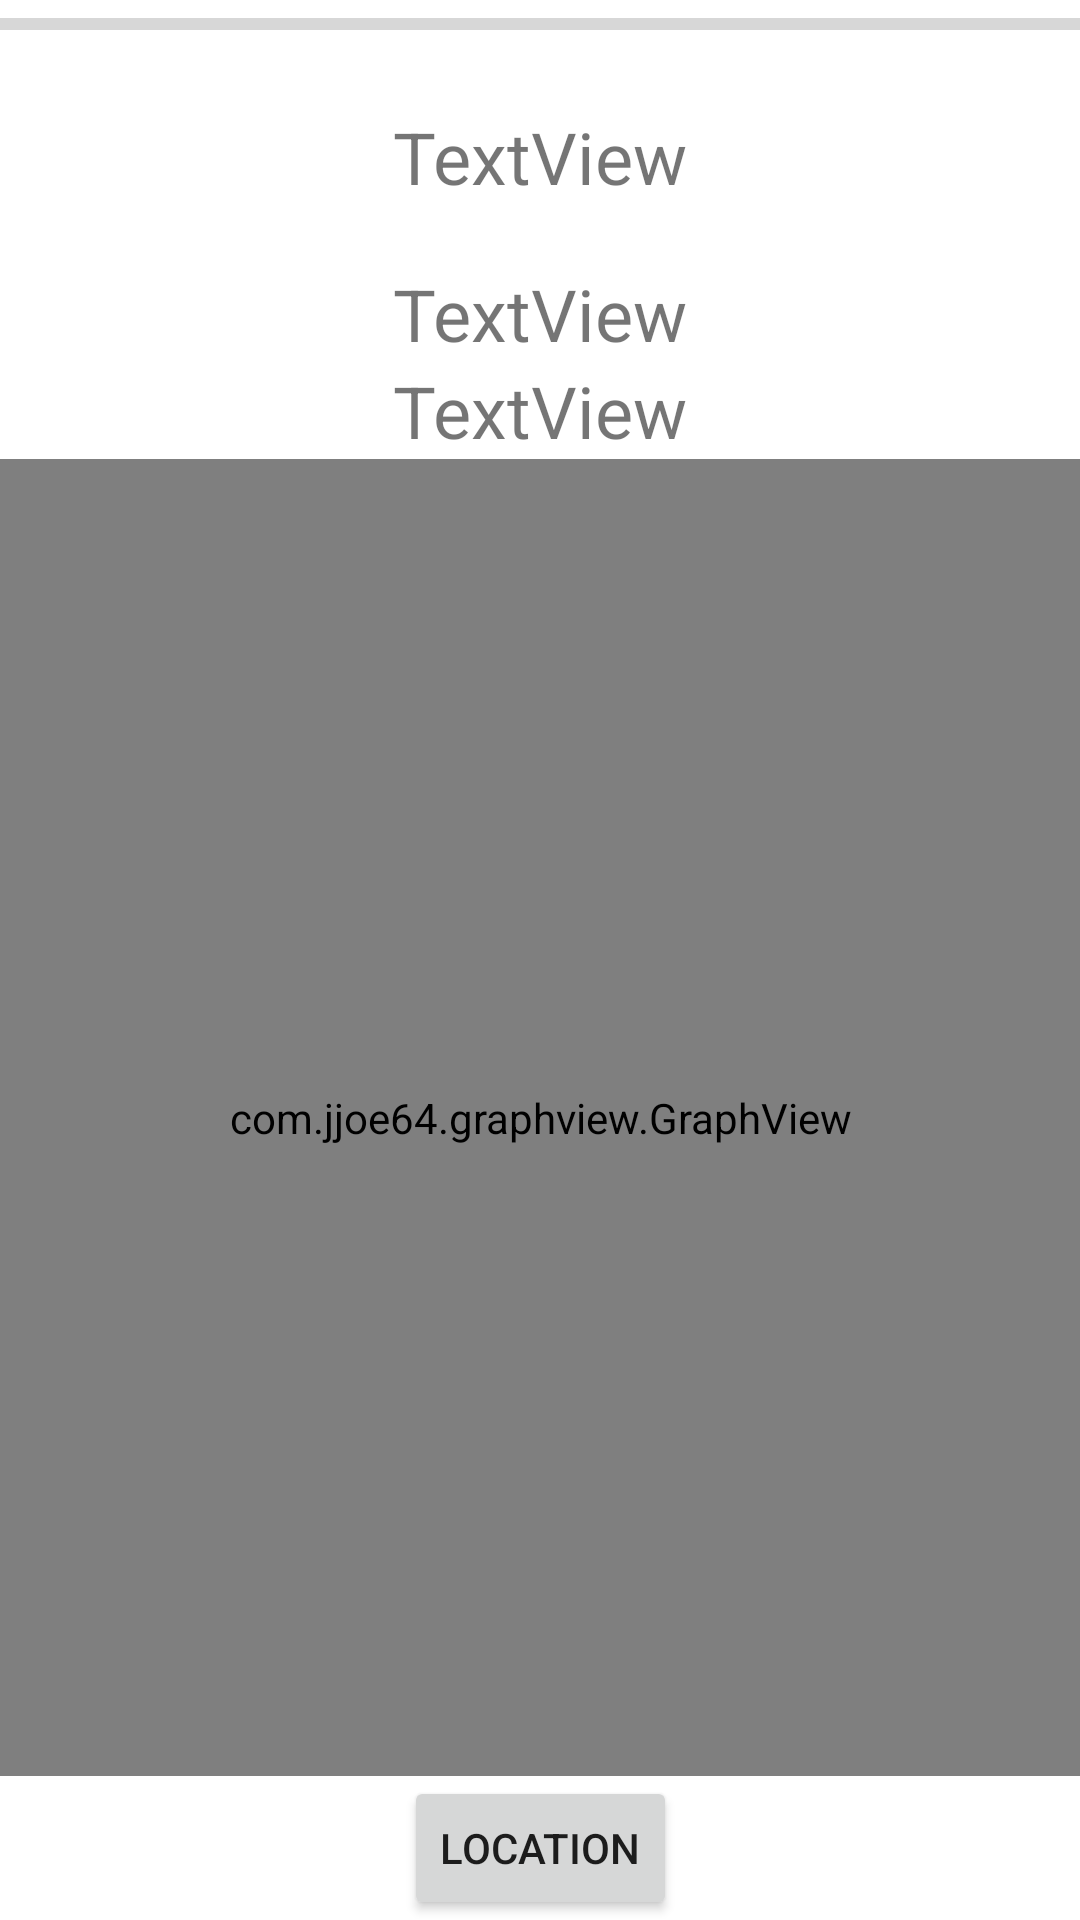

This screen was rendered from an Android layout file. Write that file and the resources it references.
<!-- AndroidManifest.xml: application theme Theme.Second2 -->
<!-- res/layout/activity_main.xml -->
<?xml version="1.0" encoding="utf-8"?>
<androidx.constraintlayout.widget.ConstraintLayout xmlns:android="http://schemas.android.com/apk/res/android"
    xmlns:app="http://schemas.android.com/apk/res-auto"
    xmlns:tools="http://schemas.android.com/tools"
    android:layout_width="match_parent"
    android:layout_height="match_parent"
    tools:context=".MainActivity">

    <ProgressBar
        android:id="@+id/prog_shakeMeter"
        style="?android:attr/progressBarStyleHorizontal"
        android:layout_width="0dp"
        android:layout_height="wrap_content"
        android:max="10"
        app:layout_constraintEnd_toEndOf="parent"
        app:layout_constraintStart_toStartOf="parent" />

    <TextView
        android:id="@+id/txt_accel"
        android:layout_width="wrap_content"
        android:layout_height="wrap_content"
        android:padding="20dp"
        android:text="TextView"
        android:textSize="24sp"
        app:layout_constraintEnd_toEndOf="parent"
        app:layout_constraintStart_toStartOf="parent"
        app:layout_constraintTop_toBottomOf="@+id/prog_shakeMeter" />

    <TextView
        android:id="@+id/txt_prevAccel"
        android:layout_width="wrap_content"
        android:layout_height="wrap_content"
        android:text="TextView"
        android:textSize="24sp"
        app:layout_constraintEnd_toEndOf="parent"
        app:layout_constraintStart_toStartOf="parent"
        app:layout_constraintTop_toBottomOf="@+id/txt_accel" />

    <com.jjoe64.graphview.GraphView
        android:id="@+id/graph"
        android:layout_width="match_parent"
        android:layout_height="0dp"
        app:layout_constraintBottom_toTopOf="@+id/navigation"
        app:layout_constraintTop_toBottomOf="@id/txt_currentAccel" />

    <TextView
        android:id="@+id/txt_currentAccel"
        android:layout_width="wrap_content"
        android:layout_height="wrap_content"
        android:text="TextView"
        android:textSize="24sp"
        app:layout_constraintEnd_toEndOf="parent"
        app:layout_constraintStart_toStartOf="parent"
        app:layout_constraintTop_toBottomOf="@+id/txt_prevAccel" />

    <Button
        android:id="@+id/navigation"
        android:layout_width="wrap_content"
        android:layout_height="wrap_content"
        android:onClick="navigation"
        android:text="Location"
        app:layout_constraintBottom_toBottomOf="parent"
        app:layout_constraintEnd_toEndOf="parent"
        app:layout_constraintStart_toStartOf="parent" />

</androidx.constraintlayout.widget.ConstraintLayout>
<!-- resources referenced by this layout -->
<resources>
  <style name="Theme.Second2" parent="Theme.MaterialComponents.DayNight.DarkActionBar">
          
          <item name="colorPrimary">@color/purple_500</item>
          <item name="colorPrimaryVariant">@color/purple_700</item>
          <item name="colorOnPrimary">@color/white</item>
          
          <item name="colorSecondary">@color/teal_200</item>
          <item name="colorSecondaryVariant">@color/teal_700</item>
          <item name="colorOnSecondary">@color/black</item>
          
          <item name="android:statusBarColor" tools:targetApi="l">?attr/colorPrimaryVariant</item>
          
      </style>
  <!-- not gathered from this repository: default colours our renderer supplied (Android Studio template values) -->
  <color name="purple_500">#FF6200EE</color>
  <color name="purple_700">#FF3700B3</color>
  <color name="teal_200">#FF03DAC5</color>
  <color name="teal_700">#FF018786</color>
  <color name="black">#FF000000</color>
  <color name="white">#FFFFFFFF</color>
</resources>
